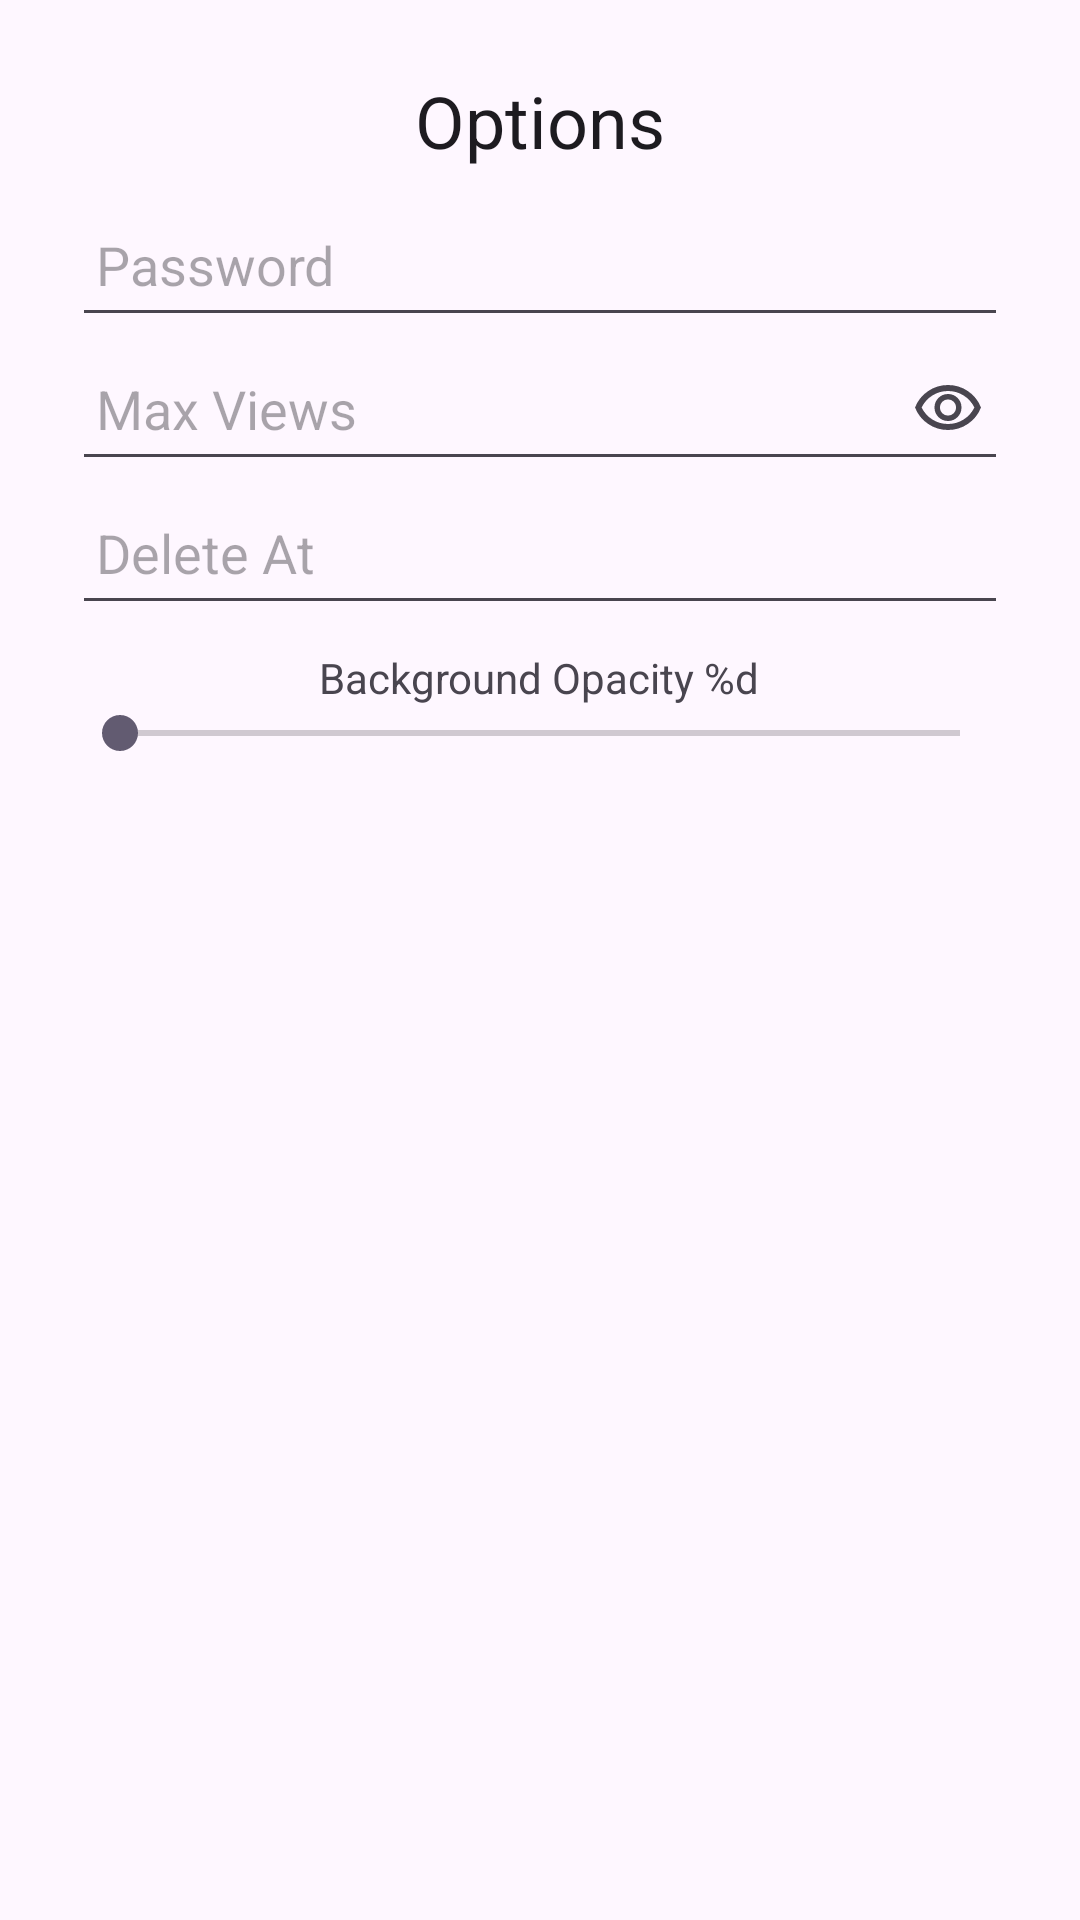

This screen was rendered from an Android layout file. Write that file and the resources it references.
<!-- AndroidManifest.xml: application theme Theme.Zipline -->
<!-- res/layout/dialog_upload_options.xml -->
<?xml version="1.0" encoding="utf-8"?>
<androidx.coordinatorlayout.widget.CoordinatorLayout
    xmlns:android="http://schemas.android.com/apk/res/android"
    xmlns:app="http://schemas.android.com/apk/res-auto"
    xmlns:tools="http://schemas.android.com/tools"
    android:layout_width="match_parent"
    android:layout_height="wrap_content"
    tools:ignore="HardcodedText">
<ScrollView
    android:layout_width="match_parent"
    android:layout_height="match_parent"
    android:fillViewport="true">
<LinearLayout
    android:layout_width="match_parent"
    android:layout_height="wrap_content"
    android:paddingTop="24dp"
    android:paddingHorizontal="24dp"
    android:orientation="vertical">

    <TextView
        android:layout_width="wrap_content"
        android:layout_height="wrap_content"
        android:layout_marginBottom="8dp"
        android:layout_gravity="center"
        android:textAppearance="?attr/textAppearanceHeadline5"
        android:text="Options" />

    <androidx.constraintlayout.widget.ConstraintLayout
        android:layout_width="match_parent"
        android:layout_height="wrap_content"
        android:clipChildren="false">
        <EditText
            android:id="@+id/file_password"
            android:layout_width="0dp"
            android:layout_height="wrap_content"
            app:layout_constraintTop_toTopOf="parent"
            app:layout_constraintStart_toStartOf="parent"
            app:layout_constraintEnd_toEndOf="parent"
            app:layout_constraintBottom_toBottomOf="parent"
            app:layout_constraintWidth_max="488dp"
            android:minHeight="48dp"
            android:padding="8dp"
            android:autofillHints=""
            android:inputType="textVisiblePassword"
            android:maxLines="1"
            android:hint="Password"
            android:drawableEnd="@drawable/md_key_24px"
            android:drawableTint="?android:attr/textColorTertiary" />
    </androidx.constraintlayout.widget.ConstraintLayout>

    <androidx.constraintlayout.widget.ConstraintLayout
        android:layout_width="match_parent"
        android:layout_height="wrap_content"
        android:clipChildren="false">
        <EditText
            android:id="@+id/file_max_views"
            android:layout_width="0dp"
            android:layout_height="wrap_content"
            app:layout_constraintTop_toTopOf="parent"
            app:layout_constraintStart_toStartOf="parent"
            app:layout_constraintEnd_toEndOf="parent"
            app:layout_constraintBottom_toBottomOf="parent"
            app:layout_constraintWidth_max="488dp"
            android:minHeight="48dp"
            android:padding="8dp"
            android:autofillHints=""
            android:inputType="number"
            android:maxLines="1"
            android:hint="Max Views"
            android:drawableEnd="@drawable/md_visibility_24"
            android:drawableTint="?android:attr/textColorTertiary" />
    </androidx.constraintlayout.widget.ConstraintLayout>

    <androidx.constraintlayout.widget.ConstraintLayout
        android:layout_width="match_parent"
        android:layout_height="wrap_content"
        android:clipChildren="false">
        <LinearLayout
            android:layout_width="match_parent"
            android:layout_height="wrap_content"
            app:layout_constraintTop_toTopOf="parent"
            app:layout_constraintStart_toStartOf="parent"
            app:layout_constraintEnd_toEndOf="parent"
            app:layout_constraintBottom_toBottomOf="parent"
            app:layout_constraintWidth_max="488dp"
            android:orientation="vertical">
            <EditText
                android:id="@+id/file_deletes_at"
                android:layout_width="match_parent"
                android:layout_height="wrap_content"
                android:minHeight="48dp"
                android:padding="8dp"
                android:autofillHints=""
                android:inputType="text"
                android:maxLines="1"
                android:maxLength="128"
                android:hint="Delete At"
                android:drawableEnd="@drawable/md_auto_delete_24px"
                android:drawableTint="?android:attr/textColorTertiary" />
            <TextView
                android:id="@+id/delete_at_examples"
                android:layout_width="wrap_content"
                android:layout_height="wrap_content"
                android:text="Examples: 1s, 1m, 1h, 1d, 1y"
                android:visibility="gone"
                tools:visibility="visible" />
        </LinearLayout>
    </androidx.constraintlayout.widget.ConstraintLayout>

    <androidx.constraintlayout.widget.ConstraintLayout
        android:layout_width="match_parent"
        android:layout_height="wrap_content"
        android:layout_marginTop="8dp"
        android:clipChildren="false">
        <LinearLayout
            android:layout_width="match_parent"
            android:layout_height="wrap_content"
            app:layout_constraintTop_toTopOf="parent"
            app:layout_constraintStart_toStartOf="parent"
            app:layout_constraintEnd_toEndOf="parent"
            app:layout_constraintBottom_toBottomOf="parent"
            app:layout_constraintWidth_max="488dp"
            android:orientation="vertical">
            <TextView
                android:id="@+id/image_compression_text"
                android:layout_width="wrap_content"
                android:layout_height="wrap_content"
                android:layout_gravity="center"
                android:labelFor="@id/opacity_percent"
                android:text="@string/background_opacity" />
            <SeekBar
                android:id="@+id/image_compression"
                android:layout_width="match_parent"
                android:layout_height="wrap_content"
                android:min="0"
                android:max="100"
                app:showSeekBarValue="true" />
        </LinearLayout>
    </androidx.constraintlayout.widget.ConstraintLayout>

</LinearLayout>
</ScrollView>
</androidx.coordinatorlayout.widget.CoordinatorLayout>
<!-- resources referenced by this layout -->
<resources>
  <!-- drawable md_visibility_24 (drawable) -->
  <vector xmlns:android="http://schemas.android.com/apk/res/android"
      android:width="24dp"
      android:height="24dp"
      android:viewportWidth="960"
      android:viewportHeight="960">
    <path
        android:pathData="M480,640q75,0 127.5,-52.5T660,460q0,-75 -52.5,-127.5T480,280q-75,0 -127.5,52.5T300,460q0,75 52.5,127.5T480,640ZM480,568q-45,0 -76.5,-31.5T372,460q0,-45 31.5,-76.5T480,352q45,0 76.5,31.5T588,460q0,45 -31.5,76.5T480,568ZM480,760q-146,0 -266,-81.5T40,460q54,-137 174,-218.5T480,160q146,0 266,81.5T920,460q-54,137 -174,218.5T480,760ZM480,460ZM480,680q113,0 207.5,-59.5T832,460q-50,-101 -144.5,-160.5T480,240q-113,0 -207.5,59.5T128,460q50,101 144.5,160.5T480,680Z"
        android:fillColor="?attr/colorControlNormal"/>
  </vector>
  <string name="background_opacity">Background Opacity %d</string>
  <style name="Theme.Zipline" parent="Theme.Material3.DayNight.NoActionBar">
          <item name="materialButtonStyle">@style/CustomMaterialButton</item>
  
          
          
          
      </style>
  <style name="CustomMaterialButton" parent="Widget.Material3.Button">
          <item name="android:textColor">@android:color/white</item>
          <item name="backgroundTint">@color/button_color</item>
          <item name="iconTint">@android:color/white</item>
      </style>
  <color name="button_color">#6750A4</color>
</resources>
